2-way image classification set "casting_data_augm" from GitHub (AdKamat2411/Manufacturing-Detection); label vocabulary: defective front, ok front.

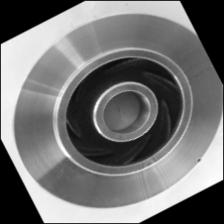
Label: defective front

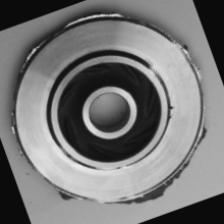
Label: defective front

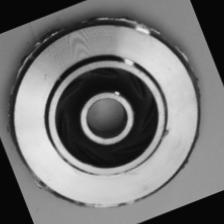
Label: defective front

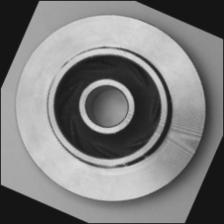
Label: ok front

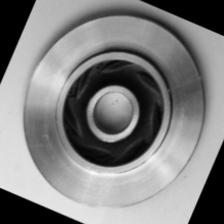
Label: ok front

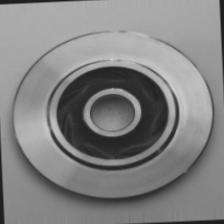
Label: ok front
